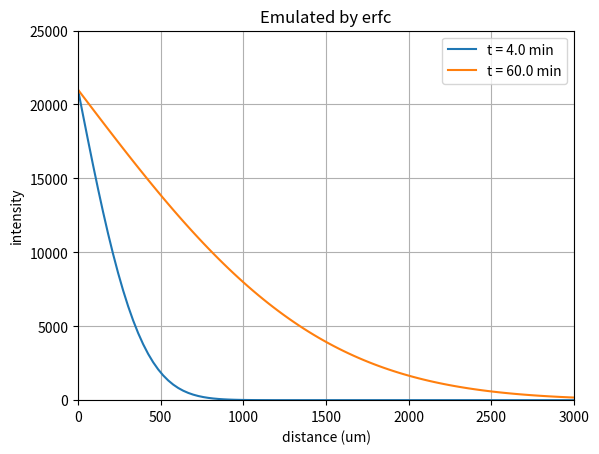

Write Python code to recreate this figure.
import numpy as np
import matplotlib.pyplot as plt
import sympy as sp

# time = 4 min and 60min
#

class emulate():
	def __init__(self, D, label):
		self.label = label
		self.D = D 							#in cm^2/s
		self.L = 0.3							#in cm
		self.x_array = np.linspace(0, self.L, 100) #about distance
		self.t_array = np.array([4, 60])*60 #about time
		self.y_array = np.zeros((np.size(self.t_array), np.size(self.x_array))) #about normalized intensity
		self.intensity_coeff = 21000
        
	def calc(self):
		x_array = self.x_array
		y_array = self.y_array
		t_array = self.t_array
		D = self.D
		
		for i in range(len(t_array)):
			for j in range(len(x_array)):
				z = x_array[j]/(2*(D*t_array[i])**0.5)
				y_array[i,j] = sp.erfc(z)
		
		self.y_array = y_array

	def plotting(self):
		x_array = self.x_array*10000
		y_array = self.y_array*self.intensity_coeff
		t_array = self.t_array

		plt.close()
		for i in range(len(t_array)):
			plt.plot(x_array, y_array[i], label = 't = {} min'.format(t_array[i]/60))
		plt.grid()
		plt.xlabel('distance (um)')
		plt.ylabel('intensity')
		plt.title(self.label)
		plt.legend()
		plt.ylim([0,25000])
		plt.xlim([0,3000])
		plt.show()

if __name__ == '__main__':
	test = emulate(1.8*10**-6, 'Emulated by erfc')
	test.calc()
	test.plotting()
